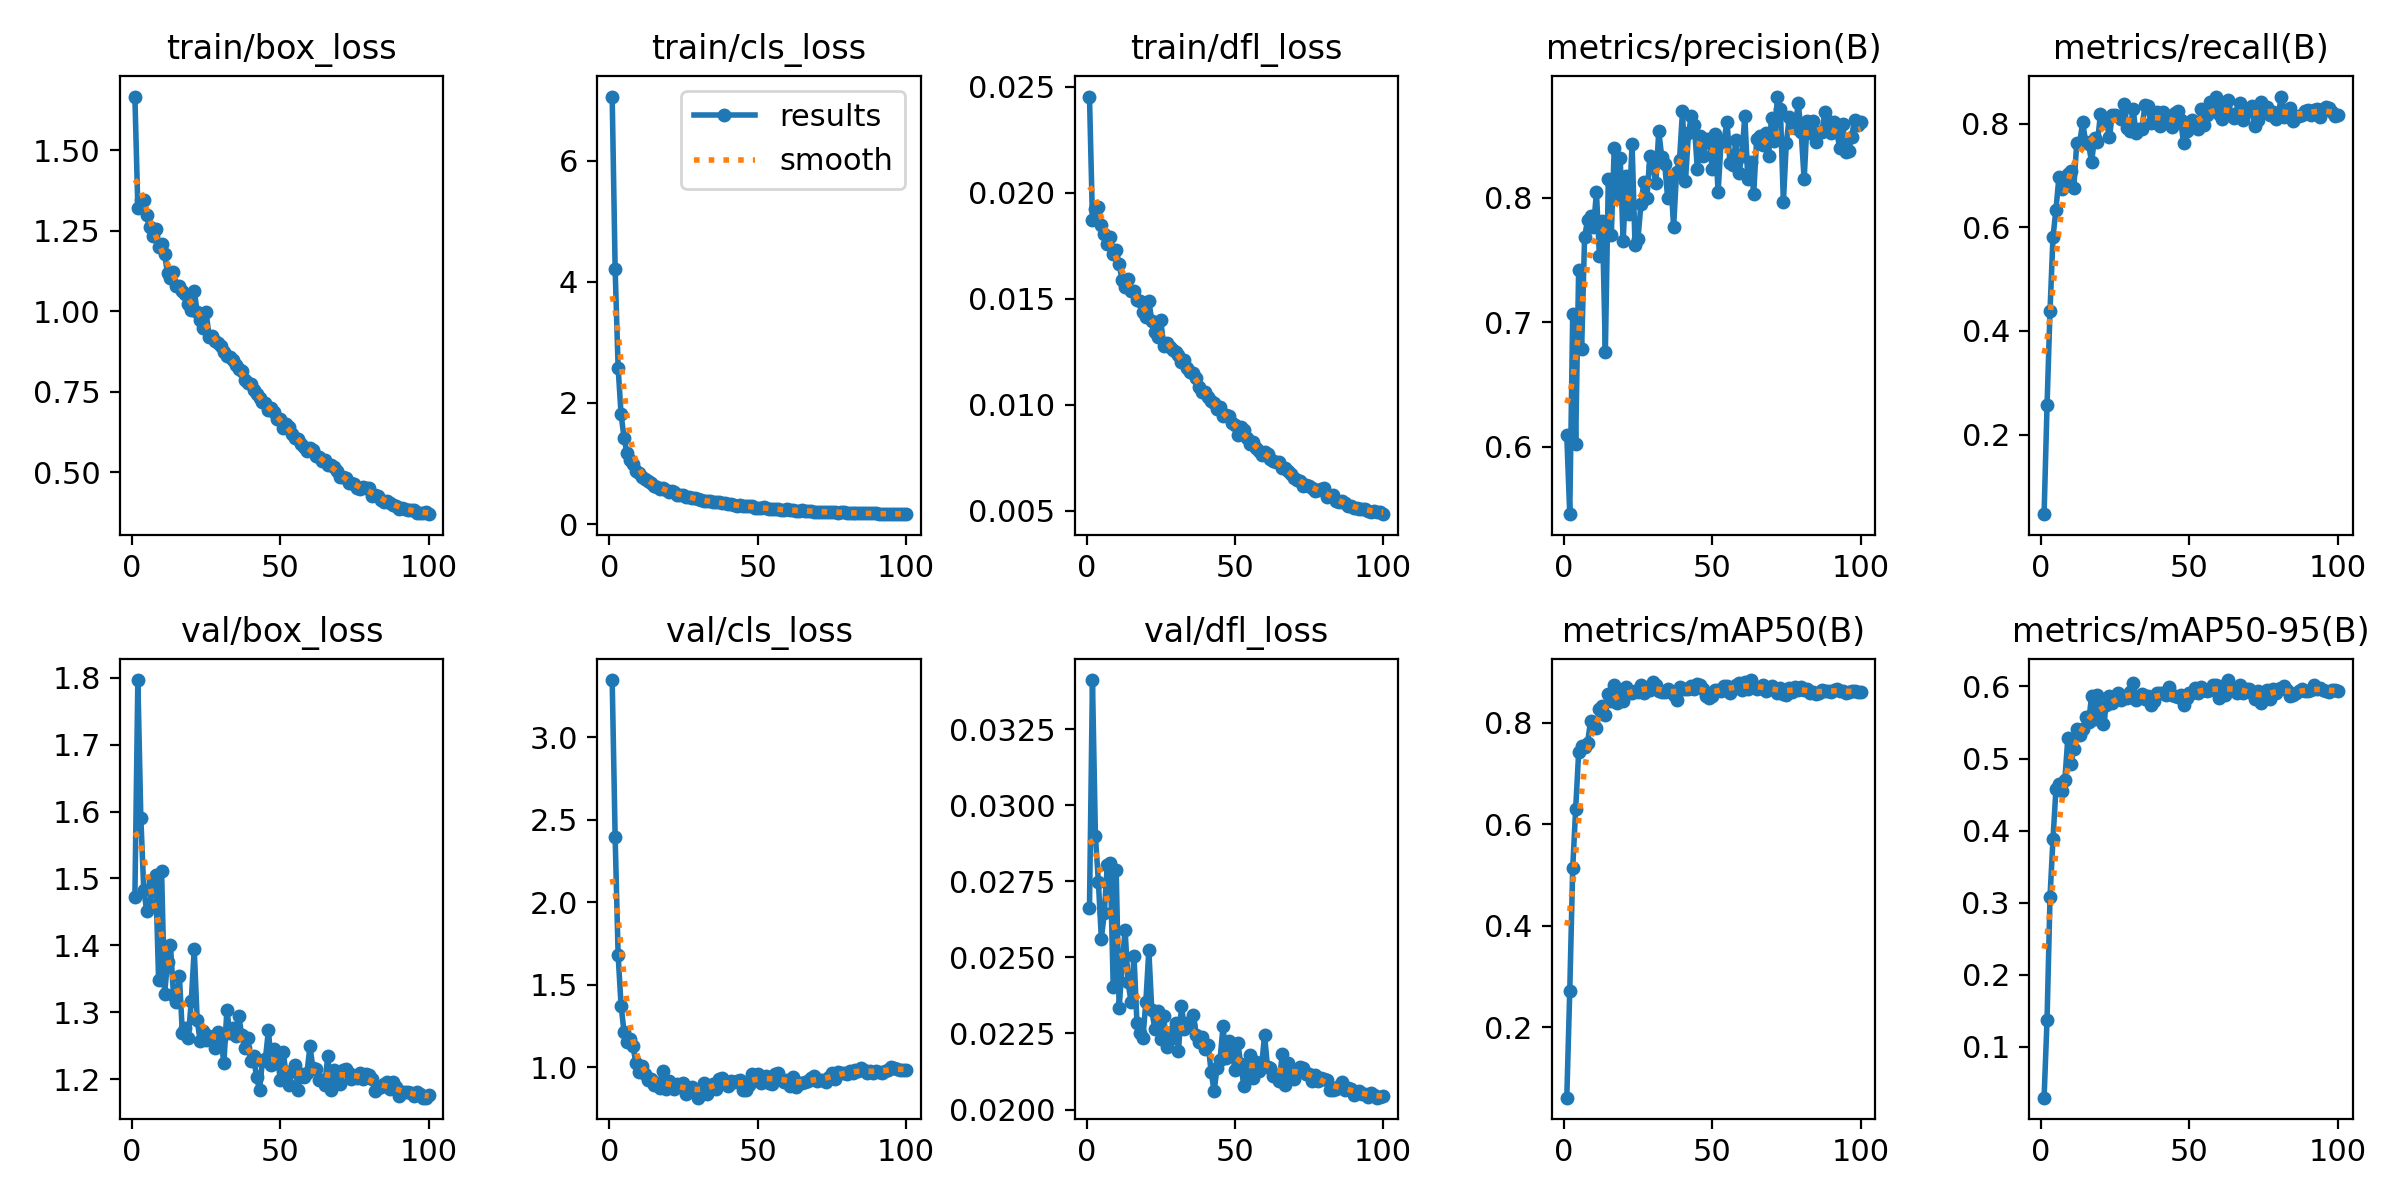

The table this chart was drawn from, first rows:
epoch, time, train/box_loss, train/cls_loss, train/dfl_loss, metrics/precision(B), metrics/recall(B), metrics/mAP50(B), metrics/mAP50-95(B), val/box_loss, val/cls_loss, val/dfl_loss, lr/pg0, lr/pg1, lr/pg2
1, 73.04, 1.667, 7.059, 0.02454, 0.6093, 0.04645, 0.06159, 0.02931, 1.472, 3.346, 0.02663, 9.68471e-05, 9.68471e-05, 9.68471e-05
2, 113.8, 1.321, 4.204, 0.01872, 0.5461, 0.2566, 0.2716, 0.1375, 1.797, 2.393, 0.03412, 0.0001929, 0.0001929, 0.0001929
3, 154.9, 1.344, 2.586, 0.01922, 0.707, 0.439, 0.5132, 0.3079, 1.591, 1.682, 0.02899, 0.000287, 0.000287, 0.000287
4, 196.7, 1.344, 1.812, 0.01932, 0.6028, 0.5807, 0.6306, 0.3883, 1.482, 1.374, 0.02749, 0.0002853, 0.0002853, 0.0002853
5, 238.3, 1.298, 1.425, 0.01847, 0.7422, 0.6341, 0.7412, 0.4576, 1.452, 1.214, 0.02562, 0.0002824, 0.0002824, 0.0002824
6, 279.7, 1.26, 1.168, 0.01805, 0.6784, 0.6964, 0.7544, 0.4643, 1.46, 1.151, 0.02647, 0.0002794, 0.0002794, 0.0002794
7, 321, 1.233, 1.062, 0.01756, 0.7686, 0.6746, 0.7513, 0.455, 1.495, 1.169, 0.02804, 0.0002765, 0.0002765, 0.0002765
8, 362.2, 1.254, 0.9852, 0.01791, 0.7818, 0.694, 0.7602, 0.4704, 1.505, 1.129, 0.02809, 0.0002736, 0.0002736, 0.0002736
9, 403.9, 1.199, 0.8843, 0.01713, 0.7857, 0.7024, 0.8022, 0.5281, 1.348, 1.025, 0.02403, 0.0002707, 0.0002707, 0.0002707
10, 445.5, 1.208, 0.845, 0.0173, 0.7762, 0.7077, 0.7986, 0.4923, 1.511, 0.9707, 0.02786, 0.0002678, 0.0002678, 0.0002678
11, 486.7, 1.176, 0.7852, 0.01662, 0.8043, 0.6751, 0.7892, 0.513, 1.327, 1.011, 0.02334, 0.0002649, 0.0002649, 0.0002649
12, 528, 1.119, 0.7419, 0.01588, 0.7532, 0.7616, 0.8273, 0.5403, 1.375, 0.9621, 0.02474, 0.000262, 0.000262, 0.000262
13, 568.7, 1.104, 0.7068, 0.01557, 0.7814, 0.7626, 0.8326, 0.5332, 1.4, 0.9265, 0.02591, 0.0002591, 0.0002591, 0.0002591
14, 609.9, 1.123, 0.6769, 0.01594, 0.6763, 0.8022, 0.8141, 0.5404, 1.326, 0.9319, 0.02419, 0.0002562, 0.0002562, 0.0002562
15, 651.4, 1.079, 0.6225, 0.01535, 0.815, 0.7649, 0.8565, 0.5579, 1.316, 0.8939, 0.02355, 0.0002533, 0.0002533, 0.0002533
16, 692.7, 1.079, 0.6097, 0.01537, 0.7704, 0.7606, 0.8432, 0.5504, 1.355, 0.9078, 0.02505, 0.0002503, 0.0002503, 0.0002503
17, 733.6, 1.064, 0.586, 0.01496, 0.84, 0.7257, 0.8746, 0.5862, 1.269, 0.8772, 0.02285, 0.0002474, 0.0002474, 0.0002474
18, 774.7, 1.053, 0.5894, 0.0149, 0.8021, 0.7714, 0.838, 0.555, 1.276, 0.979, 0.02252, 0.0002445, 0.0002445, 0.0002445
19, 815.6, 1.023, 0.5649, 0.01438, 0.832, 0.7637, 0.8612, 0.5879, 1.262, 0.87, 0.02235, 0.0002416, 0.0002416, 0.0002416
20, 856.7, 1.003, 0.5357, 0.01412, 0.7649, 0.8184, 0.8426, 0.5571, 1.316, 0.9154, 0.02354, 0.0002387, 0.0002387, 0.0002387
21, 897.5, 1.062, 0.5425, 0.01489, 0.8179, 0.8101, 0.871, 0.5476, 1.394, 0.8792, 0.02523, 0.0002358, 0.0002358, 0.0002358
22, 938.3, 0.9988, 0.5231, 0.01397, 0.7871, 0.8058, 0.8573, 0.5736, 1.288, 0.8717, 0.02326, 0.0002329, 0.0002329, 0.0002329
23, 979.2, 0.972, 0.4889, 0.01344, 0.8435, 0.7732, 0.8575, 0.5866, 1.258, 0.9019, 0.02266, 0.00023, 0.00023, 0.00023
24, 1020, 0.948, 0.4782, 0.01317, 0.7621, 0.817, 0.8626, 0.5768, 1.273, 0.8862, 0.02325, 0.0002271, 0.0002271, 0.0002271
25, 1063, 0.9985, 0.483, 0.014, 0.7671, 0.817, 0.8606, 0.5868, 1.258, 0.9068, 0.02233, 0.0002241, 0.0002241, 0.0002241
26, 1106, 0.9207, 0.4527, 0.01279, 0.7952, 0.8152, 0.8749, 0.5905, 1.264, 0.8404, 0.02306, 0.0002212, 0.0002212, 0.0002212
27, 1148, 0.9244, 0.454, 0.0129, 0.8127, 0.8095, 0.8581, 0.5809, 1.263, 0.8621, 0.02207, 0.0002183, 0.0002183, 0.0002183
28, 1193, 0.9064, 0.4306, 0.01273, 0.7995, 0.838, 0.8686, 0.5857, 1.246, 0.882, 0.02232, 0.0002154, 0.0002154, 0.0002154
29, 1235, 0.9017, 0.4245, 0.01258, 0.8337, 0.7918, 0.8636, 0.5834, 1.27, 0.8648, 0.02259, 0.0002125, 0.0002125, 0.0002125
30, 1276, 0.8917, 0.4168, 0.01249, 0.8253, 0.7861, 0.8795, 0.5923, 1.26, 0.8165, 0.02285, 0.0002096, 0.0002096, 0.0002096
31, 1318, 0.8744, 0.3956, 0.01233, 0.8115, 0.8282, 0.874, 0.6051, 1.224, 0.8694, 0.02192, 0.0002067, 0.0002067, 0.0002067
32, 1359, 0.8597, 0.3783, 0.01203, 0.8536, 0.7818, 0.8631, 0.5806, 1.303, 0.9058, 0.02342, 0.0002038, 0.0002038, 0.0002038
33, 1401, 0.8588, 0.3765, 0.01209, 0.8327, 0.7901, 0.8607, 0.5864, 1.269, 0.8406, 0.02265, 0.0002009, 0.0002009, 0.0002009
34, 1443, 0.849, 0.3777, 0.01175, 0.8273, 0.7902, 0.8611, 0.5889, 1.276, 0.8731, 0.02286, 0.0001979, 0.0001979, 0.0001979
35, 1485, 0.832, 0.364, 0.01153, 0.7997, 0.8364, 0.8663, 0.5822, 1.265, 0.8981, 0.02278, 0.000195, 0.000195, 0.000195
36, 1526, 0.8193, 0.3584, 0.01147, 0.8178, 0.8333, 0.8596, 0.5864, 1.295, 0.8702, 0.02312, 0.0001921, 0.0001921, 0.0001921
37, 1568, 0.8156, 0.3699, 0.01124, 0.7763, 0.8008, 0.8544, 0.5743, 1.266, 0.9324, 0.02245, 0.0001892, 0.0001892, 0.0001892
38, 1609, 0.7866, 0.3424, 0.01081, 0.8206, 0.8025, 0.8448, 0.5798, 1.247, 0.9374, 0.02221, 0.0001863, 0.0001863, 0.0001863
39, 1651, 0.7769, 0.3462, 0.0106, 0.8307, 0.8222, 0.8694, 0.591, 1.261, 0.9031, 0.02238, 0.0001834, 0.0001834, 0.0001834
40, 1692, 0.7745, 0.3293, 0.01059, 0.8695, 0.7956, 0.8669, 0.5906, 1.228, 0.8857, 0.022, 0.0001805, 0.0001805, 0.0001805
41, 1732, 0.756, 0.3308, 0.01036, 0.8135, 0.8232, 0.8658, 0.5908, 1.234, 0.9182, 0.02213, 0.0001776, 0.0001776, 0.0001776
42, 1773, 0.7419, 0.3222, 0.01019, 0.8517, 0.8155, 0.8655, 0.5875, 1.203, 0.909, 0.02124, 0.0001747, 0.0001747, 0.0001747
43, 1813, 0.7294, 0.3074, 0.01008, 0.866, 0.8051, 0.8719, 0.5999, 1.184, 0.9147, 0.02061, 0.0001718, 0.0001718, 0.0001718
44, 1853, 0.7185, 0.3076, 0.00979, 0.8585, 0.7931, 0.8668, 0.5881, 1.228, 0.9239, 0.02137, 0.0001688, 0.0001688, 0.0001688
45, 1894, 0.7135, 0.3001, 0.0099, 0.823, 0.8213, 0.8766, 0.5873, 1.23, 0.8658, 0.02163, 0.0001659, 0.0001659, 0.0001659
46, 1934, 0.6935, 0.297, 0.00945, 0.8497, 0.8238, 0.8747, 0.5857, 1.273, 0.8652, 0.02273, 0.000163, 0.000163, 0.000163
47, 1975, 0.6979, 0.2925, 0.00951, 0.8339, 0.8076, 0.8657, 0.5875, 1.221, 0.8956, 0.02168, 0.0001601, 0.0001601, 0.0001601
48, 2016, 0.6865, 0.2932, 0.00944, 0.8469, 0.7627, 0.8531, 0.5745, 1.246, 0.9595, 0.02225, 0.0001572, 0.0001572, 0.0001572
49, 2056, 0.6663, 0.2689, 0.00914, 0.8472, 0.7847, 0.8493, 0.5844, 1.236, 0.9525, 0.02201, 0.0001543, 0.0001543, 0.0001543
50, 2097, 0.6635, 0.2672, 0.00902, 0.8228, 0.7931, 0.8528, 0.591, 1.198, 0.9624, 0.02131, 0.0001514, 0.0001514, 0.0001514
51, 2137, 0.6369, 0.2601, 0.00856, 0.851, 0.8078, 0.864, 0.5904, 1.241, 0.9077, 0.02218, 0.0001485, 0.0001485, 0.0001485
52, 2177, 0.6481, 0.2814, 0.00894, 0.8044, 0.8036, 0.8642, 0.5974, 1.205, 0.9385, 0.02149, 0.0001456, 0.0001456, 0.0001456
53, 2217, 0.641, 0.2684, 0.00878, 0.8448, 0.7886, 0.8616, 0.5914, 1.191, 0.9449, 0.02079, 0.0001426, 0.0001426, 0.0001426
54, 2257, 0.619, 0.2504, 0.00843, 0.8457, 0.8287, 0.8719, 0.5986, 1.211, 0.9052, 0.02138, 0.0001397, 0.0001397, 0.0001397
55, 2297, 0.6054, 0.2541, 0.00816, 0.8612, 0.7972, 0.8728, 0.5946, 1.221, 0.9008, 0.02178, 0.0001368, 0.0001368, 0.0001368
56, 2337, 0.6027, 0.2417, 0.00822, 0.8282, 0.817, 0.8591, 0.593, 1.184, 0.96, 0.02104, 0.0001339, 0.0001339, 0.0001339
57, 2377, 0.5884, 0.2425, 0.00793, 0.8267, 0.841, 0.8658, 0.5948, 1.207, 0.9686, 0.02155, 0.000131, 0.000131, 0.000131
58, 2418, 0.579, 0.2356, 0.00782, 0.846, 0.8254, 0.8741, 0.6015, 1.202, 0.9301, 0.02126, 0.0001281, 0.0001281, 0.0001281
59, 2458, 0.5652, 0.2295, 0.00762, 0.8201, 0.8519, 0.8783, 0.6027, 1.209, 0.9106, 0.02141, 0.0001252, 0.0001252, 0.0001252
60, 2498, 0.5761, 0.2432, 0.00777, 0.8333, 0.8181, 0.8634, 0.5843, 1.249, 0.9257, 0.02245, 0.0001223, 0.0001223, 0.0001223
... 40 more rows
